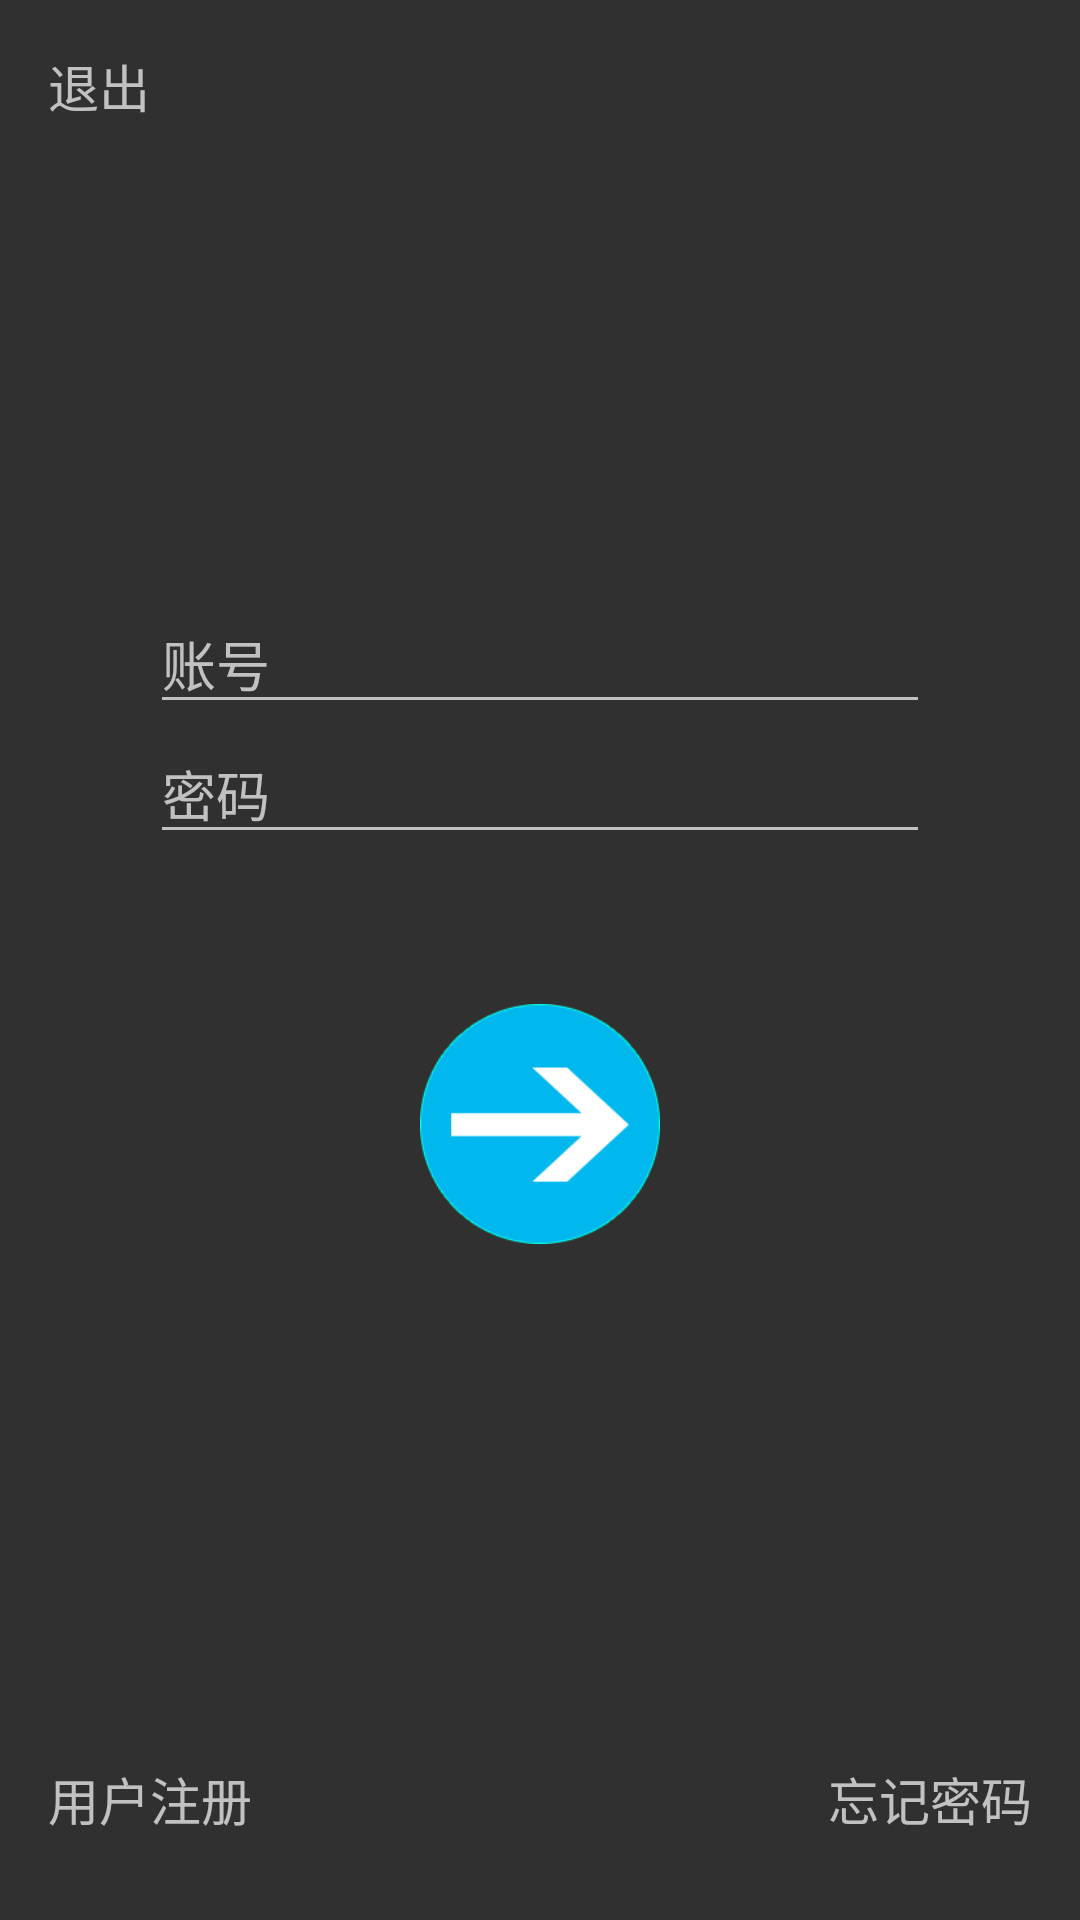

The Android layout XML behind this screen, and the referenced resources:
<!-- AndroidManifest.xml: application theme Theme.AppCompat -->
<!-- res/layout/view_login.xml -->
<?xml version="1.0" encoding="utf-8"?>
<androidx.constraintlayout.widget.ConstraintLayout xmlns:android="http://schemas.android.com/apk/res/android"
    xmlns:app="http://schemas.android.com/apk/res-auto"
    xmlns:tools="http://schemas.android.com/tools"
    android:layout_width="match_parent"
    android:layout_height="match_parent"
    android:orientation="vertical">

    <TextView
        android:id="@+id/exit"
        android:layout_width="wrap_content"
        android:layout_height="wrap_content"
        android:layout_marginStart="16dp"
        android:layout_marginTop="16dp"
        android:text="退出"
        android:textSize="17sp"
        app:layout_constraintStart_toStartOf="parent"
        app:layout_constraintTop_toTopOf="parent" />

    <TextView
        android:id="@+id/reg"
        android:layout_width="wrap_content"
        android:layout_height="wrap_content"
        android:layout_alignParentRight="true"
        android:layout_marginStart="16dp"
        android:layout_marginBottom="28dp"
        android:text="用户注册"
        android:textSize="17dp"
        app:layout_constraintBottom_toBottomOf="parent"
        app:layout_constraintStart_toStartOf="parent" />

    <TextView
        android:id="@+id/forget_pwd"
        android:layout_width="wrap_content"
        android:layout_height="wrap_content"
        android:layout_marginEnd="16dp"
        android:layout_marginBottom="28dp"
        android:text="忘记密码"
        android:textSize="17dp"
        app:layout_constraintBottom_toBottomOf="parent"
        app:layout_constraintEnd_toEndOf="parent" />

    <LinearLayout
        android:layout_width="match_parent"
        android:layout_height="wrap_content"
        android:layout_marginTop="148dp"
        android:gravity="center"
        android:orientation="vertical"
        android:padding="50dp"
        app:layout_constraintTop_toTopOf="parent"
        tools:layout_editor_absoluteX="0dp">

        <EditText
            android:id="@+id/et_acc"
            android:layout_width="match_parent"
            android:layout_height="wrap_content"
            android:ems="10"
            android:hint="账号"
            android:inputType="textPersonName" />

        <EditText
            android:id="@+id/et_pwd"
            android:layout_width="match_parent"
            android:layout_height="wrap_content"
            android:ems="10"
            android:hint="密码"
            android:inputType="textPersonName|textPassword" />

        <ImageButton
            android:id="@+id/btn_login"
            android:layout_width="80sp"
            android:layout_height="80sp"
            android:layout_marginTop="50sp"
            android:background="@android:color/transparent"
            android:scaleType="fitXY"
            android:src="@drawable/bt_login" />
    </LinearLayout>

</androidx.constraintlayout.widget.ConstraintLayout>
<!-- resources referenced by this layout -->
<resources>
  <!-- drawable bt_login: png bitmap (drawable, 139887 bytes) -->
</resources>
